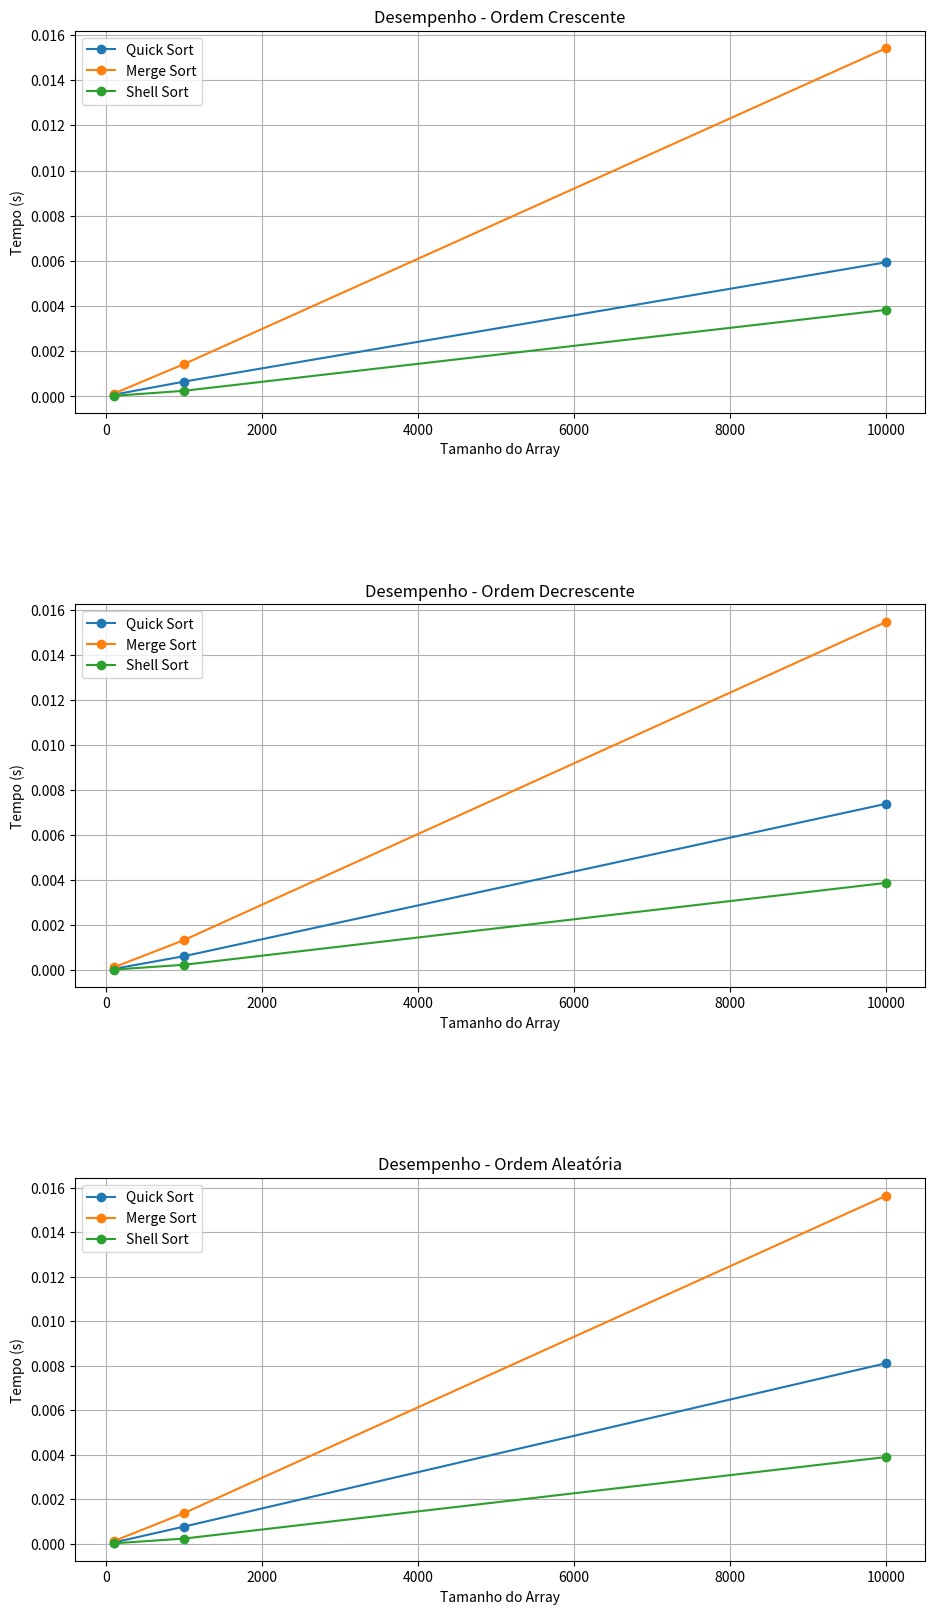

Recreate this plot in Python.
import random
import time
import matplotlib.pyplot as plt

# Sorts
# Quick Sort
def particiona(V, inicio, final):
    # Aleatoriza o pivo para nao ser chamado varias vezes e estourar a pilha
    pivo_indice = random.randint(inicio,final)
    V[inicio],  V[pivo_indice] = V[pivo_indice], V[inicio]
    # Restante da lógica
    esq = inicio + 1
    dir = final
    pivo = V[inicio]
    while esq <= dir:
        while esq <= final and V[esq] <= pivo:
            esq = esq + 1
        while dir >= inicio and V[dir] > pivo:
            dir = dir - 1
        if esq <= dir:
            V[esq], V[dir] = V[dir], V[esq]
            esq = esq + 1
            dir = dir - 1
    V[inicio], V[dir] = V[dir], V[inicio]
    return dir

def quickSort(V,inicio,fim):
    if fim > inicio:
        pivo = particiona(V,inicio,fim)
        quickSort(V, inicio, pivo - 1)
        quickSort(V, pivo + 1, fim)
    return V

# Merge Sort
def merge(V,inicio,meio,fim):
    t = fim - inicio + 1
    p1 = inicio
    p2 = meio + 1
    fim1 = False
    fim2 = False
    temp = [0 for i in range(t)]
    for i in range(t):
        if(not fim1 and not fim2):
            if(V[p1] < V[p2]):
                temp[i] = V[p1]
                p1 = p1 + 1
            else:
                temp[i] = V[p2]
                p2 = p2 + 1
            if(p1 > meio):
                fim1 = True
            if(p2 > fim):
                fim2 = True
        else:
            if(not fim1):
                temp[i] = V[p1]
                p1 = p1 + 1
            else:
                temp[i] = V[p2]
                p2 = p2 + 1
    k = inicio
    for j in range(t):
        V[k] = temp[j]
        k = k + 1

def mergeSort(V, inicio, fim):
    if (inicio < fim):
        meio = int((inicio + fim)/2)
        mergeSort(V, inicio, meio)
        mergeSort(V, meio + 1, fim)
        merge(V, inicio, meio, fim)
    return V

# Shell Sort
def shellSort(nums):
    h = 1
    n = len(nums)
    
    while h < n / 3:
        h = h * 3 + 1

    while h > 0:
        for i in range(h, n):
            c = nums[i]
            j = i
            while j >= h and c < nums[j - h]:
                nums[j] = nums[j - h]
                j = j - h
            nums[j] = c
        h = int(h / 2.2)
    return nums

# Definição dos tamanhos e das arrays de tempos
tamanhos = [100, 1000, 10000]

# Tempos do Quick Sort
temposCrescQuick = []
temposDecrescQuick = []
temposRandomQuick = []

# Tempos do Merge Sort
temposCrescMerge = []
temposDecrescMerge = []
temposRandomMerge = []

# Tempos do Shell Sort
temposCrescShell = []
temposDecrescShell = []
temposRandomShell = []


# Funções de medir o tempo
def medirTempoQuick(array):
    tempo_inicial = time.time()
    ordenado = quickSort(array, 0, len(array)-1)
    tempo_final = time.time()
    return tempo_final - tempo_inicial

def medirTempoMerge(array):
    tempo_inicial = time.time()
    ordenado = mergeSort(array, 0, len(array)-1)
    tempo_final = time.time()
    return tempo_final - tempo_inicial

def medirTempoShell(array):
    tempo_inicial = time.time()
    ordenado = shellSort(array)
    tempo_final = time.time()
    return tempo_final - tempo_inicial

# for
for tamanho in tamanhos:
    # Criação das ordens dentro do for
    array_cresc = list(range(tamanho))
    array_decresc = list(range(tamanho,0,-1))
    array_random = random.sample(range(tamanho*10),tamanho)
    # Medição de tempo do quick sort
    tempo_quick_cresc = medirTempoQuick(array_cresc)
    tempo_quick_decresc = medirTempoQuick(array_decresc)
    tempo_quick_random = medirTempoQuick(array_random)
    # Append na array de tempos do quick sort
    temposCrescQuick.append(tempo_quick_cresc)
    temposDecrescQuick.append(tempo_quick_decresc)
    temposRandomQuick.append(tempo_quick_random)
    # Medição de tempo do merge sort
    tempo_merge_cresc = medirTempoMerge(array_cresc)
    tempo_merge_decresc = medirTempoMerge(array_decresc)
    tempo_merge_random = medirTempoMerge(array_random)
    # Append na array de tempos do merge sort
    temposCrescMerge.append(tempo_merge_cresc)
    temposDecrescMerge.append(tempo_merge_decresc)
    temposRandomMerge.append(tempo_merge_random)
    # Medição de tempo do shell sort
    tempo_shell_cresc = medirTempoShell(array_cresc)
    tempo_shell_decresc = medirTempoShell(array_decresc)
    tempo_shell_random = medirTempoShell(array_random)
    # Append na array de tempos do shell sort
    temposCrescShell.append(tempo_shell_cresc)
    temposDecrescShell.append(tempo_shell_decresc)
    temposRandomShell.append(tempo_shell_random)

# Plotando gráficos para cada condição
fig, axs = plt.subplots(3, figsize=(10, 18))

# Plotando gráfico para a condição crescente
axs[0].plot(tamanhos, temposCrescQuick, marker='o', label='Quick Sort')
axs[0].plot(tamanhos, temposCrescMerge, marker='o', label='Merge Sort')
axs[0].plot(tamanhos, temposCrescShell, marker='o', label='Shell Sort')
axs[0].set_title('Desempenho - Ordem Crescente')
axs[0].set_xlabel('Tamanho do Array')
axs[0].set_ylabel('Tempo (s)')
axs[0].legend()
axs[0].grid(True)

# Plotando gráfico para a condição decrescente
axs[1].plot(tamanhos, temposDecrescQuick, marker='o', label='Quick Sort')
axs[1].plot(tamanhos, temposDecrescMerge, marker='o', label='Merge Sort')
axs[1].plot(tamanhos, temposDecrescShell, marker='o', label='Shell Sort')
axs[1].set_title('Desempenho - Ordem Decrescente')
axs[1].set_xlabel('Tamanho do Array')
axs[1].set_ylabel('Tempo (s)')
axs[1].legend()
axs[1].grid(True)

# Plotando gráfico para a condição aleatória
axs[2].plot(tamanhos, temposRandomQuick, marker='o', label='Quick Sort')
axs[2].plot(tamanhos, temposRandomMerge, marker='o', label='Merge Sort')
axs[2].plot(tamanhos, temposRandomShell, marker='o', label='Shell Sort')
axs[2].set_title('Desempenho - Ordem Aleatória')
axs[2].set_xlabel('Tamanho do Array')
axs[2].set_ylabel('Tempo (s)')
axs[2].legend()
axs[2].grid(True)

plt.subplots_adjust(top=0.95, bottom=0.1, left=0.1, right=0.95, hspace=0.5, wspace=0.5)
plt.show()
